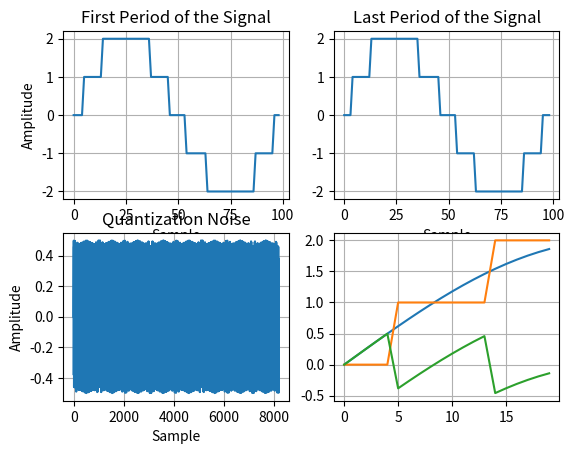

Reproduce this figure in Python.
import numpy as np
import matplotlib.pyplot as plt
        

class pcmSignal:
    def __init__(self, frequency=55000, amplitude=100, sampling_rate=1e6, adcResolution=16, harmonic_levels=[-80, -76, -83], nrSamples=8192):
        self.frequency = frequency
        self.sampling_rate = sampling_rate
        self.adcResolution = adcResolution
        self.adcFS = 2 ** (adcResolution -1)
        self.amplitude = amplitude
        self.harmonic_levels = harmonic_levels
        self.nrSamples = nrSamples
        self.pcmMaxRes = []
        self.quantization_noise = []
        self.pcmVector = []
        self.pcmVector = self.getPCMVector()
        
        
        #self.plotPCMVector()

    def getPCMVector(self):
        if len(self.pcmVector) == 0:
            
            # Adjust input frequency for fulfilling coherent sampling condition
            # find integer number of periods to fit in the total sample length from self.nrSamples
            number_of_periods = self.nrSamples / self.sampling_rate * self.frequency
            number_of_periods = np.round(number_of_periods) # round to the nearest integer
            self.frequency = self.sampling_rate * number_of_periods / self.nrSamples # adjust the frequency to fit the number of periods
        
            
            # Generate time vector
            time = np.arange(self.nrSamples) / self.sampling_rate
            
            # convert the amplitude from dBFS, with full scale set by the ADC resolution, to linear
            self.amplitude = 10 ** (self.amplitude / 20)
            
            # convert to full scale ratio
            self.amplitude = float(self.amplitude * self.adcFS)
            
            # Generate the waveform with given amplitude, and frequency
            waveform = self.amplitude * np.sin(2 * np.pi * self.frequency * time)
            
            # Add harmonics to the waveform
            for i in range(len(self.harmonic_levels)):
                H_freq = (i + 2) * self.frequency
                H_lvl = 10 ** (self.harmonic_levels[i] / 20) * self.amplitude
                waveform = waveform + H_lvl * np.sin(2 * np.pi * H_freq * time)
            self.pcmMaxRes = waveform
            # get waveform amplitude
            self.amplitude = np.max(np.abs(waveform))
            
            # Apply quantization to the signal
            # stepSize = np.linspace(-10*self.adcFS, 10*self.adcFS, 2 ** self.adcResolution)
            self.pcmVector = self.quantize(waveform, 1)
        return self.pcmVector
    
    def quantize(self, vaveform, stepSize):
        # Quantize the waveform to the nearest step
        waveform = np.round(vaveform / stepSize) * stepSize
        return waveform
    
        
    def quantize_old(self,x, S):
        X = x.reshape((-1,1))
        S = S.reshape((1,-1))
        dists = abs(X-S)
        
        nearestIndex = dists.argmin(axis=1)
        quantized = S.flat[nearestIndex]
        
        return quantized.reshape(x.shape)
    
    def getQuantizationNoise(self):
        if len(self.quantization_noise) == 0:
            # Get the quantization noise vector from the generated signal by subtracting
            # the signal before quantization from the signal after quantization. cast the signal to float
            self.quantization_noise = self.pcmMaxRes - self.getPCMVector().astype(float)
            
        return self.quantization_noise
    
        
    def getSignalPowerdBFS(self):
        # Get the signal power in dBFS
        # The signal power is the power of the signal before quantization
    
        signal_power = np.mean(np.abs(self.pcmVector) ** 2)
        
        fullScalePower = (self.adcFS)**2 / 2 # full scale power in linear scale
        
        signal_power_dBFS = 10 * np.log10(signal_power / fullScalePower)
        
        return signal_power_dBFS
    
            
    def getQuantizationNoisePowerdBFS(self):
        # Get the quantization noise power in dBFS
        # The quantization noise power is the power of the quantization noise signal
        # in dBFS (decibels full scale)
        quantization_noise_power = 10 * np.log10(np.mean(abs(self.getQuantizationNoise()) ** 2)/ (self.adcFS ** 2 / 2))
        
        return quantization_noise_power
    
    def getSNR(self):
        # Get the signal to noise ratio in dB
        # The signal to noise ratio is the power of the signal before quantization
        # divided by the power of the quantization noise signal
        snr = self.getSignalPowerdBFS() - self.getQuantizationNoisePowerdBFS()
        return snr
    
    def GetIdealSNR(self):
        # Get the optimal signal to noise ratio in dB
        ideal_snr = 6.02 * self.adcResolution + 1.76
        return ideal_snr
    
    def plotPCMVector(self):
        # In horizontal 1 x 2 plot, plot the first period of the generated signal with harmonics in the first subplot
        # and the last period of the generated signal with harmonics in the second subplot.
        plt.figure()
        plt.subplot(2, 2, 1)
        plt.plot(self.pcmVector[:int(self.sampling_rate / self.frequency)])
        plt.xlabel('Sample')
        plt.ylabel('Amplitude')
        plt.title('First Period of the Signal')
        plt.grid()
    
        plt.subplot(2, 2, 2)
        plt.plot(self.pcmVector[-int(self.sampling_rate / self.frequency):])
        plt.xlabel('Sample')
        plt.title('Last Period of the Signal')
        plt.grid()
        
        plt.subplot(2, 2, 3)
        plt.plot(self.getQuantizationNoise())
        plt.xlabel('Sample')
        plt.ylabel('Amplitude')
        plt.title('Quantization Noise')
        plt.grid()
        
        length = 20
        plt.subplot(2, 2, 4)
        plt.plot(self.pcmMaxRes[:length])
        plt.plot(self.getPCMVector()[:length])
        
        plt.plot(self.quantization_noise[:length])
        plt.grid()
        plt.show()
        
        plt.show()
    
    def printSignalSpecs(self):
        # Print the signal specifications
        print("\nSignal Specifications:")
        print("*********************")
        # Print table of signal specifications
        print(f'Frequency: {self.frequency:.1f} Hz')
        print(f'Sampling Rate: {self.sampling_rate:.1f} Hz')
        print(f'ADC Resolution: {self.adcResolution} bits') 
        print(f'Amplitude: {self.amplitude:.1f}')
        print(f'Harmonic Levels: {self.harmonic_levels}')
        print(f'Number of Samples: {self.nrSamples}')
        print(f'Signal Power: {self.getSignalPowerdBFS():.1f} dBFS')
        print(f'Quantization Noise Power: {self.getQuantizationNoisePowerdBFS():.1f} dBFS')
        print(f'SNR: {self.getSNR():.1f} dB')
        print(f'Ideal SNR: {self.GetIdealSNR():.1f} dB')
        
            
        print("************************")
        
        
def main():
    pcmSgl = pcmSignal(frequency=10e3, 
                       amplitude=0, 
                       sampling_rate=1e6, 
                       adcResolution=2, 
                       harmonic_levels=[]
                       )
    
    pcmSgl.printSignalSpecs()
    pcmSgl.plotPCMVector()
    
    
if __name__ == "__main__":
    main()  
    
    
        
